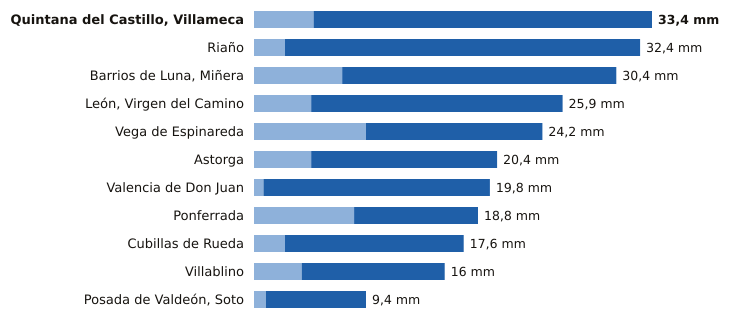

Source data for this figure (header and first rows):
estacion, provincia, indicativo, mm_6_dias_anteriores, mm_hoy, mm_7_dias, horas_de_hoy
Quintana del Castillo, Villameca, León, 2728B, 5.0, 28.4, 33.4, 20
Riaño, León, 2624C, 2.6, 29.8, 32.4, 18
Barrios de Luna, Miñera, León, 2701D, 7.4, 23.0, 30.4, 19
León, Virgen del Camino, León, 2661, 4.8, 21.1, 25.9, 21
Vega de Espinareda, León, 1561I, 9.4, 14.8, 24.2, 20
Astorga, León, 2734D, 4.8, 15.6, 20.4, 21
Valencia de Don Juan, León, 2664B, 0.8, 19.0, 19.8, 20
Ponferrada, León, 1549, 8.4, 10.4, 18.8, 21
Cubillas de Rueda, León, 2626Y, 2.6, 15.0, 17.6, 19
Villablino, León, 1541B, 4.0, 12.0, 16.0, 20
Posada de Valdeón, Soto, León, 1178Y, 1.0, 8.4, 9.4, 21
